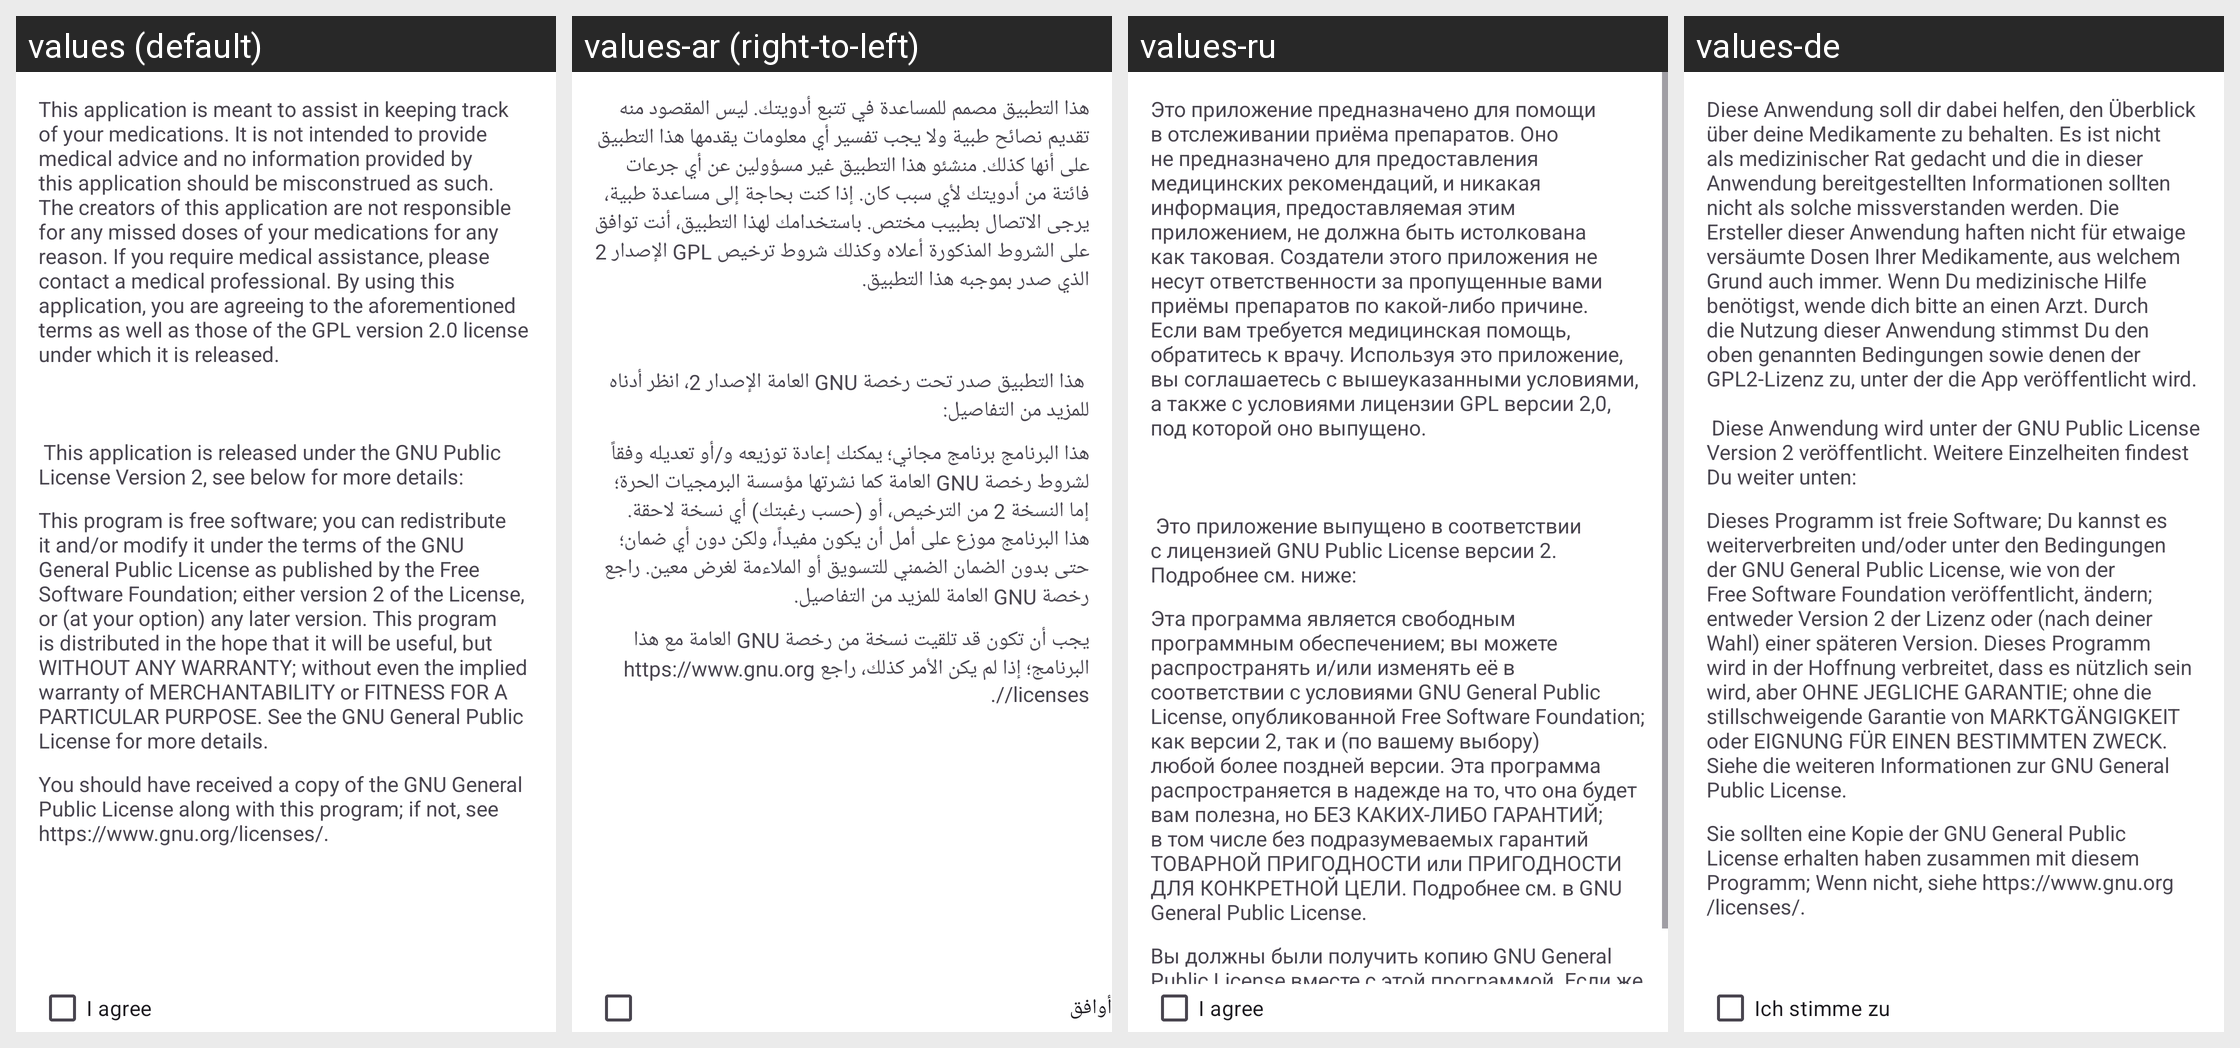

Translations of the strings shown on this Android screen, per locale in the grid:
Android screen res/layout/dialog_welcome.xml rendered under 4 locales, left to right: values (default), values-ar (right-to-left), values-ru, values-de. Device: Nexus 5 (rendered at 1080×1920; each locale shown at half size, 540×960, under a caption strip naming it); theme Theme.MedicationTracker.
Other locales in the repository, not shown: values-es, values-it, values-nl, values-pl, values-tr, values-zh.
Strings drawn on this screen, with the default value and each locale's value (text and hints the layout hard-codes, and strings that could not be matched under every locale, appear in the picture but are not listed):

warranty_info
  values: This application is meant to assist in keeping track of your medications. It is not intended to provide medical advice and no information provided by this application should be misconstrued as such. The creators of this application are not responsible for any missed doses of your medications for any reason. If you require medical assistance, please contact a medical professional. By using this …[clipped]
  values-ar: هذا التطبيق مصمم للمساعدة في تتبع أدويتك. ليس المقصود منه تقديم نصائح طبية ولا يجب تفسير أي معلومات يقدمها هذا التطبيق على أنها كذلك. منشئو هذا التطبيق غير مسؤولين عن أي جرعات فائتة من أدويتك لأي سبب كان. إذا كنت بحاجة إلى مساعدة طبية، يرجى الاتصال بطبيب مختص. باستخدامك لهذا التطبيق، أنت توافق على الشروط المذكورة أعلاه وكذلك شروط ترخيص GPL الإصدار 2 الذي صدر بموجبه هذا التطبيق. 
      
      
      
       هذا التطبيق …[clipped]
  values-ru: Это приложение предназначено для помощи в отслеживании приёма препаратов. Оно не предназначено для предоставления медицинских рекомендаций, и никакая информация, предоставляемая этим приложением, не должна быть истолкована как таковая. Создатели этого приложения не несут ответственности за пропущенные вами приёмы препаратов по какой-либо причине. Если вам требуется медицинская помощь, обратитесь …[clipped]
  values-de: Diese Anwendung soll dir dabei helfen, den Überblick über deine Medikamente zu behalten. Es ist nicht als medizinischer Rat gedacht und die in dieser Anwendung bereitgestellten Informationen sollten nicht als solche missverstanden werden. Die Ersteller dieser Anwendung haften nicht für etwaige versäumte Dosen Ihrer Medikamente, aus welchem Grund auch immer. Wenn Du medizinische Hilfe benötigst, …[clipped]

warranty
  values: This program is free software; you can redistribute it and/or modify it under the terms of the GNU General Public License as published by the Free Software Foundation; either version 2 of the License, or (at your option) any later version. This program is distributed in the hope that it will be useful, but WITHOUT ANY WARRANTY; without even the implied warranty of MERCHANTABILITY or FITNESS FOR A …[clipped]
  values-ar: هذا البرنامج برنامج مجاني؛ يمكنك إعادة توزيعه و/أو تعديله وفقاً لشروط رخصة GNU العامة كما نشرتها مؤسسة البرمجيات الحرة؛ إما النسخة 2 من الترخيص، أو (حسب رغبتك) أي نسخة لاحقة. هذا البرنامج موزع على أمل أن يكون مفيداً، ولكن دون أي ضمان؛ حتى بدون الضمان الضمني للتسويق أو الملاءمة لغرض معين. راجع رخصة GNU العامة للمزيد من التفاصيل.
  values-ru: Эта программа является свободным программным обеспечением; вы можете распространять и/или изменять её в соответствии с условиями GNU General Public License, опубликованной Free Software Foundation; как версии 2, так и (по вашему выбору) любой более поздней версии. Эта программа распространяется в надежде на то, что она будет вам полезна, но БЕЗ КАКИХ-ЛИБО ГАРАНТИЙ; в том числе без подразумеваемых …[clipped]
  values-de: Dieses Programm ist freie Software; Du kannst es weiterverbreiten und/oder unter den Bedingungen der GNU General Public License, wie von der Free Software Foundation veröffentlicht, ändern; entweder Version 2 der Lizenz oder (nach deiner Wahl) einer späteren Version. Dieses Programm wird in der Hoffnung verbreitet, dass es nützlich sein wird, aber OHNE JEGLICHE GARANTIE; ohne die stillschweigende …[clipped]

copyOfGPL2
  values: You should have received a copy of the GNU General Public License along with this program; if not, see https://www.gnu.org/licenses/.
  values-ar: يجب أن تكون قد تلقيت نسخة من رخصة GNU العامة مع هذا البرنامج؛ إذا لم يكن الأمر كذلك، راجع https://www.gnu.org/licenses/.
  values-ru: Вы должны были получить копию GNU General Public License вместе с этой программой. Если же нет, вы можете найти её на https://www.gnu.org/licenses/.
  values-de: Sie sollten eine Kopie der GNU General Public License erhalten haben zusammen mit diesem Programm; Wenn nicht, siehe https://www.gnu.org/licenses/.

i_agree
  values: I agree
  values-ar: أوافق
  values-ru: I agree
  values-de: Ich stimme zu
